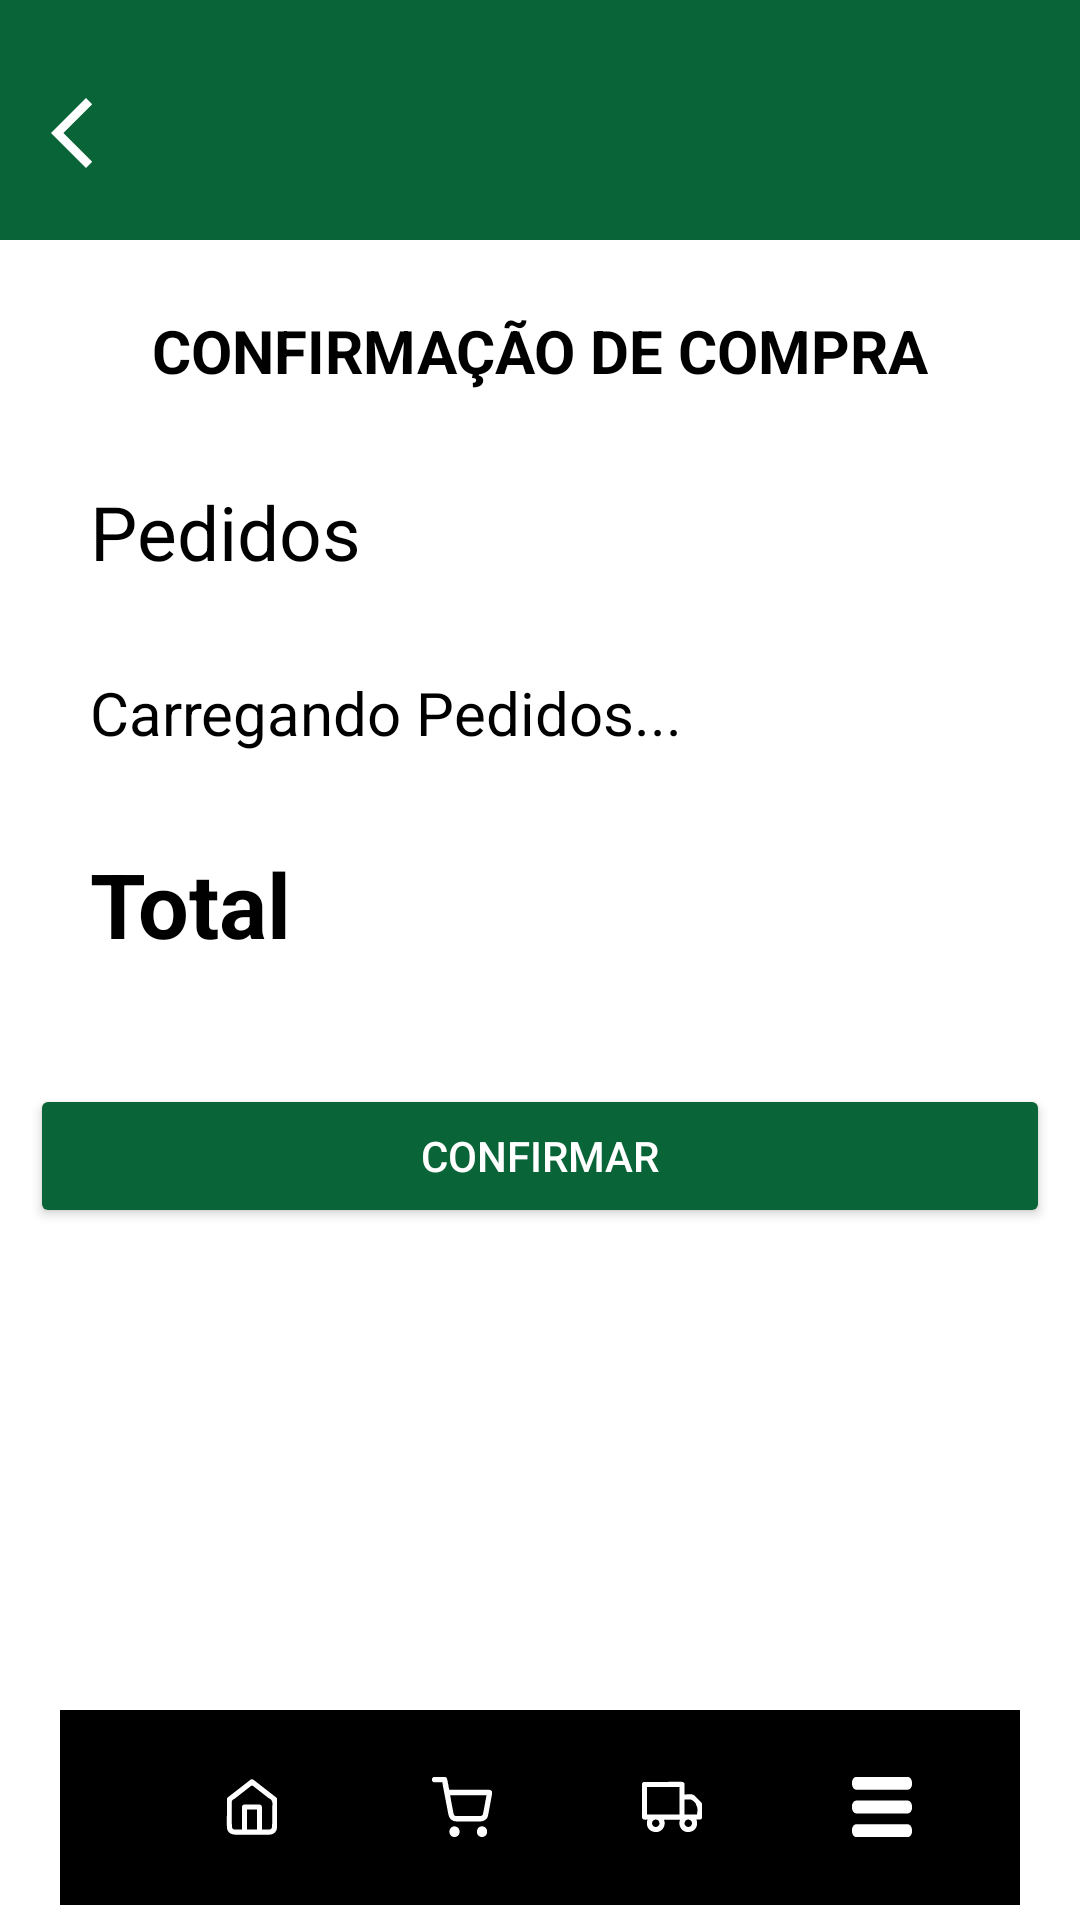

Android layout source for this screen:
<!-- AndroidManifest.xml: application theme Theme.Login -->
<!-- res/layout/fragment_tela_finalizacao_pedido.xml -->
<?xml version="1.0" encoding="utf-8"?>
<androidx.constraintlayout.widget.ConstraintLayout xmlns:android="http://schemas.android.com/apk/res/android"
    xmlns:app="http://schemas.android.com/apk/res-auto"
    xmlns:tools="http://schemas.android.com/tools"
    android:id="@+id/main"
    android:layout_width="match_parent"
    android:layout_height="match_parent"
    android:background="@color/white">


    <ScrollView
        android:id="@+id/main1"
        android:layout_width="match_parent"
        android:layout_height="0dp"
        android:fillViewport="true"
        app:layout_constraintBottom_toTopOf="@+id/bottomNavigationView"
        app:layout_constraintTop_toTopOf="parent">

        <LinearLayout
            android:id="@+id/constraint_interno"
            android:layout_width="match_parent"
            android:layout_height="wrap_content"
            android:orientation="vertical">


            <View
                android:id="@+id/view_desing1"
                android:layout_width="match_parent"
                android:layout_height="80dp"
                android:background="@color/green"
                app:layout_constraintEnd_toEndOf="@id/constraint_interno"
                app:layout_constraintStart_toStartOf="@id/constraint_interno"
                app:layout_constraintTop_toTopOf="@id/constraint_interno" />

            <LinearLayout
                android:id="@+id/header"
                android:layout_width="match_parent"
                android:layout_height="wrap_content"
                android:layout_marginTop="-60dp"
                android:gravity="center"
                android:orientation="horizontal"
                android:padding="10dp"
                app:layout_constraintTop_toBottomOf="@id/view_desing1">

                <ImageView
                    android:id="@+id/btnVoltar"
                    android:layout_width="28dp"
                    android:layout_height="28dp"
                    android:src="@drawable/ic_arrow_back"
                    android:contentDescription="@string/voltar"
                    app:tint="#FFFFFF" />

                <View
                    android:layout_width="wrap_content"
                    android:layout_height="match_parent"
                    android:layout_weight="1" />


            </LinearLayout>


            <LinearLayout
                android:layout_width="match_parent"
                android:layout_height="wrap_content"
                android:layout_margin="10dp"

                android:orientation="vertical">
                <TextView
                    android:id="@+id/formasDePagamento"
                    android:layout_width="match_parent"
                    android:layout_height="wrap_content"

                    android:layout_marginTop="25dp"
                    android:text="@string/confirmacao_de_compra"
                    android:textAlignment="center"
                    android:textColor="@color/black"
                    android:textSize="20sp"
                    android:textStyle="bold" />


                <TextView
                    android:layout_width="wrap_content"
                    android:layout_height="wrap_content"
                    android:layout_marginStart="20dp"
                    android:layout_marginTop="30dp"
                    android:text="@string/pedidos"
                    android:textAlignment="center"
                    android:textColor="@color/black"
                    android:textSize="25sp" />

                <TextView
                    android:id="@+id/pedidos"
                    android:layout_width="wrap_content"
                    android:layout_height="wrap_content"
                    android:layout_marginStart="20dp"
                    android:layout_marginTop="30dp"
                    android:text="@string/carregando_pedidos"
                    android:textAlignment="textStart"
                    android:textColor="@color/black"
                    android:textSize="20sp"/>

                <TextView
                    android:id="@+id/totalPedidos"
                    android:layout_width="wrap_content"
                    android:layout_height="wrap_content"
                    android:layout_marginStart="20dp"
                    android:layout_marginTop="30dp"
                    android:text="@string/total"
                    android:textAlignment="textStart"
                    android:textColor="@color/black"
                    android:textSize="30sp"
                    android:textStyle="bold"/>

            </LinearLayout>


            <androidx.appcompat.widget.AppCompatButton
                android:id="@+id/btnConfirmar"
                android:layout_width="match_parent"
                android:layout_height="wrap_content"
                android:backgroundTint="@color/green"
                android:textColor="@color/white"
                android:text="@string/confirmar"
                android:layout_marginTop="30dp"
                android:layout_marginStart="10dp"
                android:layout_marginEnd="10dp"/>
        </LinearLayout>

    </ScrollView>

    <com.google.android.material.bottomnavigation.BottomNavigationView
        android:id="@+id/bottomNavigationView"
        android:layout_width="match_parent"
        android:layout_height="65dp"
        android:layout_marginStart="20dp"
        android:layout_marginEnd="20dp"
        android:layout_marginBottom="5dp"
        android:background="@drawable/navigatebar_shape"
        android:paddingStart="20dp"
        android:paddingEnd="20dp"
        app:layout_constraintBottom_toBottomOf="parent"
        app:layout_constraintEnd_toEndOf="parent"
        app:layout_constraintStart_toStartOf="parent">

        <GridLayout
            android:layout_width="match_parent"
            android:layout_height="wrap_content"
            android:layout_gravity="center"
            android:columnCount="4"
            android:rowCount="1">


            <com.google.android.material.button.MaterialButton
                android:layout_width="50dp"
                android:layout_height="50dp"
                android:layout_columnWeight="1"
                android:layout_marginStart="10dp"
                android:layout_marginEnd="10dp"
                android:background="@color/transparent"
                android:contentDescription="@string/home"
                app:icon="@drawable/nvbar_home"
                android:id="@+id/btnHome"
                app:iconSize="20dp" />


            <com.google.android.material.button.MaterialButton
                android:layout_width="50dp"
                android:layout_height="50dp"
                android:layout_columnWeight="1"
                android:layout_marginStart="10dp"
                android:layout_marginEnd="10dp"
                android:id="@+id/btnCarrinho"
                android:background="@color/transparent"
                android:contentDescription="@string/carrinho"
                app:icon="@drawable/nvbar_carrinho"
                app:iconSize="20dp" />


            <com.google.android.material.button.MaterialButton
                android:layout_width="50dp"
                android:layout_height="50dp"
                android:layout_columnWeight="1"
                android:layout_marginStart="10dp"
                android:layout_marginEnd="10dp"
                android:background="@color/transparent"
                android:contentDescription="@string/entrega"
                android:id="@+id/btnEntrega"
                app:icon="@drawable/nvbar_truck"
                app:iconSize="20dp" />

            <com.google.android.material.button.MaterialButton
                android:layout_width="50dp"
                android:layout_height="50dp"
                android:layout_columnWeight="1"
                android:layout_marginStart="10dp"
                android:id="@+id/btnmenu"
                android:layout_marginEnd="10dp"
                android:background="@color/transparent"
                android:contentDescription="@string/menu"
                app:icon="@drawable/nvbar_menu"
                app:iconSize="20dp" />
        </GridLayout>


    </com.google.android.material.bottomnavigation.BottomNavigationView>

</androidx.constraintlayout.widget.ConstraintLayout>
<!-- resources referenced by this layout -->
<resources>
  <color name="black">#FF000000</color>
  <color name="green">#096438</color>
  <color name="transparent">#00FFFFFF</color>
  <color name="white">#FFFFFFFF</color>
  <!-- drawable ic_arrow_back (drawable) -->
  <vector xmlns:android="http://schemas.android.com/apk/res/android" android:height="24dp" android:tint="#000000" android:viewportHeight="24" android:viewportWidth="24" android:width="24dp">
        
      <path android:fillColor="@color/black" android:pathData="M17.77,3.77l-1.77,-1.77l-10,10l10,10l1.77,-1.77l-8.23,-8.23z"/>
      
  </vector>
  <!-- drawable nvbar_carrinho: vector/xml drawable (drawable, 4987 chars, omitted) -->
  <!-- drawable nvbar_home: vector/xml drawable (drawable, 6149 chars, omitted) -->
  <!-- drawable nvbar_menu: vector/xml drawable (drawable, 4261 chars, omitted) -->
  <!-- drawable nvbar_truck: vector/xml drawable (drawable, 4468 chars, omitted) -->
  <string name="carregando_pedidos">Carregando Pedidos...</string>
  <string name="carrinho">Carrinho</string>
  <string name="confirmacao_de_compra">CONFIRMAÇÃO DE COMPRA</string>
  <string name="confirmar">CONFIRMAR</string>
  <string name="entrega">Entrega</string>
  <string name="home">Home</string>
  <string name="menu">Menu</string>
  <string name="pedidos">Pedidos</string>
  <string name="total">Total</string>
  <string name="voltar">Voltar</string>
  <style name="Theme.Login" parent="Base.Theme.Login" />
  <style name="Base.Theme.Login" parent="Theme.Material3.DayNight.NoActionBar">
      </style>
</resources>
